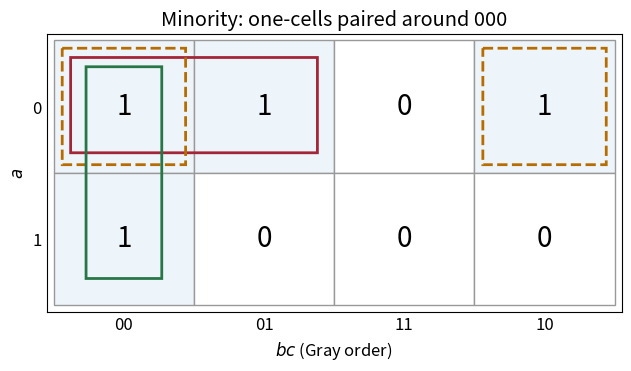

Reproduce this figure in Python. (Note: this script raises an exception after producing the figure.)
"""Original solution figure. Python 3.14; NumPy 2.3; Matplotlib 3.10. Writes to CWD."""
from pathlib import Path
import numpy as np
import matplotlib
matplotlib.use("Agg")
import matplotlib.pyplot as plt
from matplotlib.patches import FancyBboxPatch
plt.rcParams.update({"font.size": 12, "figure.facecolor": "white", "axes.facecolor": "white", "savefig.facecolor": "white"})

fig,ax=plt.subplots(figsize=(6.2,3.6),layout="constrained")
gray=[0,1,3,2]
for i,a in enumerate([0,1]):
 for j,bc in enumerate(gray):
  b,c=bc//2,bc%2; v=int(a+b+c<=1)
  ax.add_patch(plt.Rectangle((j,i),1,1,facecolor="#eef5fa" if v else "white",edgecolor="#999"))
  ax.text(j+.5,i+.5,str(v),ha="center",va="center",fontsize=20)
# Pair a=0, bc=00/01: not a and not b.
ax.add_patch(FancyBboxPatch((.12,.13),1.76,.72,boxstyle="round,pad=0",fill=False,ec="#a32638",lw=2))
# Pair across periodic left/right boundary: not a and not c.
for j in [0,3]:
 ax.add_patch(FancyBboxPatch((j+.06,.06),.88,.88,boxstyle="round,pad=0",fill=False,ec="#b66c00",lw=2,linestyle="--"))
# Vertical pair: not b and not c.
ax.add_patch(FancyBboxPatch((.23,.20),.54,1.60,boxstyle="round,pad=0",fill=False,ec="#277646",lw=2))
ax.set(xticks=np.arange(4)+.5,xticklabels=[format(x,"02b") for x in gray],yticks=[.5,1.5],yticklabels=["0","1"],xlabel="$bc$ (Gray order)",ylabel="$a$",xlim=(-.05,4.05),ylim=(2.05,-.05),title="Minority: one-cells paired around 000")
ax.tick_params(length=0)
fig.savefig(Path(__file__).with_suffix(".png").name,dpi=110)
